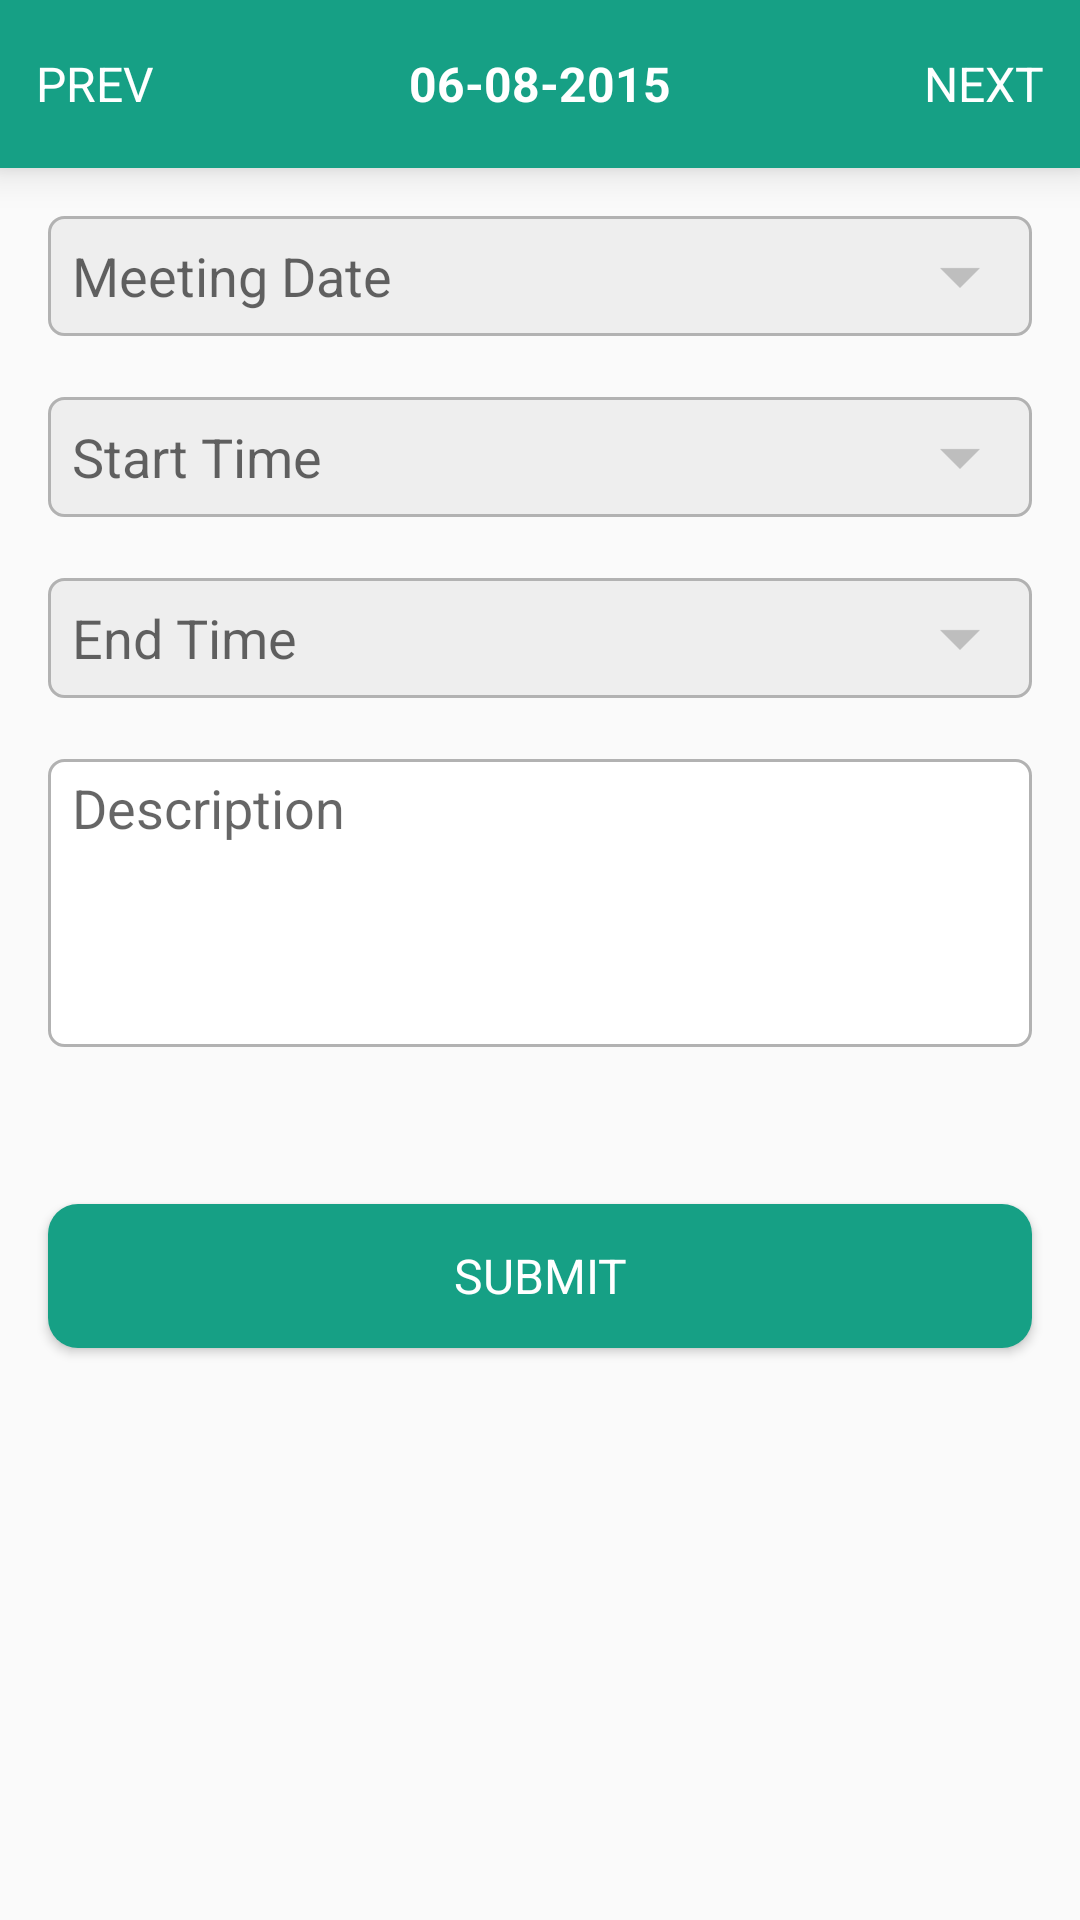

Write the Android layout XML for this screen, with the resource values it uses.
<!-- AndroidManifest.xml: application theme AppTheme -->
<!-- res/layout/activity_schedule_meeting.xml -->
<?xml version="1.0" encoding="utf-8"?>
<RelativeLayout xmlns:android="http://schemas.android.com/apk/res/android"
    xmlns:tools="http://schemas.android.com/tools"
    xmlns:app="http://schemas.android.com/apk/res-auto"
    android:layout_width="match_parent"
    android:layout_height="match_parent"
    tools:context="com.labs.jharkhandi.companymeetingscheduler.activity.ScheduleMeetingActivity">

    <include
        android:id="@+id/toolbar"
        layout="@layout/custom_toolbar"/>

    <android.support.design.widget.TextInputLayout
        android:id="@+id/meeting_date_layout"
        android:layout_width="match_parent"
        android:layout_height="wrap_content"
        app:errorEnabled="true"
        app:hintEnabled="false"
        app:errorTextAppearance="@style/ErrorText"
        android:layout_below="@id/toolbar"
        android:layout_alignParentLeft="true"
        android:layout_marginStart="@dimen/screen_margin"
        android:layout_marginEnd="@dimen/screen_margin"
        android:layout_marginTop="@dimen/screen_margin">

        <android.support.design.widget.TextInputEditText
            android:id="@+id/meeting_date"
            android:layout_width="match_parent"
            android:layout_height="wrap_content"
            android:background="@drawable/popup_textfield_background"
            android:hint="@string/meeting_date_hint"
            android:maxLines="1"
            android:focusable="false"
            android:longClickable="false" />
    </android.support.design.widget.TextInputLayout>

    <android.support.design.widget.TextInputLayout
        android:id="@+id/start_time_layout"
        android:layout_width="match_parent"
        android:layout_height="wrap_content"
        app:errorEnabled="true"
        app:hintEnabled="false"
        app:errorTextAppearance="@style/ErrorText"
        android:layout_below="@id/meeting_date_layout"
        android:layout_alignParentLeft="true"
        android:layout_marginStart="@dimen/screen_margin"
        android:layout_marginEnd="@dimen/screen_margin">

        <android.support.design.widget.TextInputEditText
            android:id="@+id/start_time"
            android:layout_width="match_parent"
            android:layout_height="wrap_content"
            android:background="@drawable/popup_textfield_background"
            android:hint="@string/start_time_hint"
            android:focusable="false"
            android:longClickable="false" />
    </android.support.design.widget.TextInputLayout>

    <android.support.design.widget.TextInputLayout
        android:id="@+id/end_time_layout"
        android:layout_width="match_parent"
        android:layout_height="wrap_content"
        app:errorEnabled="true"
        app:hintEnabled="false"
        app:errorTextAppearance="@style/ErrorText"
        android:layout_below="@id/start_time_layout"
        android:layout_alignParentLeft="true"
        android:layout_marginStart="@dimen/screen_margin"
        android:layout_marginEnd="@dimen/screen_margin">

        <android.support.design.widget.TextInputEditText
            android:id="@+id/end_time"
            android:layout_width="match_parent"
            android:layout_height="wrap_content"
            android:background="@drawable/popup_textfield_background"
            android:hint="@string/end_time_hint"
            android:focusable="false"
            android:longClickable="false" />
    </android.support.design.widget.TextInputLayout>

    <android.support.design.widget.TextInputLayout
        android:id="@+id/description_layout"
        android:layout_width="match_parent"
        android:layout_height="wrap_content"
        app:errorEnabled="true"
        app:hintEnabled="false"
        app:errorTextAppearance="@style/ErrorText"
        android:layout_below="@id/end_time_layout"
        android:layout_alignParentLeft="true"
        android:layout_marginStart="@dimen/screen_margin"
        android:layout_marginEnd="@dimen/screen_margin">

        <android.support.design.widget.TextInputEditText
            android:id="@+id/description"
            android:layout_width="match_parent"
            android:layout_height="96dp"
            android:background="@drawable/normal_textfield_background"
            android:gravity="start|top"
            android:hint="@string/description_hint"
            android:maxLines="1"/>
    </android.support.design.widget.TextInputLayout>

    <Button
        android:id="@+id/submit_button"
        android:layout_width="match_parent"
        android:layout_height="wrap_content"
        android:layout_below="@id/description_layout"
        android:layout_marginTop="32dp"
        android:layout_marginStart="@dimen/screen_margin"
        android:layout_marginEnd="@dimen/screen_margin"
        android:text="@string/submit_button_text"
        android:textAppearance="@style/Action.ButtonText"
        android:background="@drawable/button_background"
        android:foreground="?attr/selectableItemBackground"/>

</RelativeLayout>
<!-- res/layout/custom_toolbar.xml (included above) -->
<?xml version="1.0" encoding="utf-8"?>
<FrameLayout xmlns:android="http://schemas.android.com/apk/res/android"
    android:id="@+id/custom_toolbar"
    android:layout_width="match_parent"
    android:layout_height="?attr/actionBarSize"
    android:background="@color/colorPrimary"
    style="@style/Widget.AppCompat.Toolbar"
    android:elevation="8dp">

    <Button
        android:id="@+id/action_left_nav"
        android:layout_width="wrap_content"
        android:layout_height="wrap_content"
        android:layout_gravity="start|center_vertical"
        android:text="PREV"
        android:drawableStart="@drawable/ic_navigate_before_white_24dp"
        android:background="@android:color/transparent"
        android:foreground="?attr/selectableItemBackground"
        android:gravity="center_vertical"
        style="?attr/actionButtonStyle"
        android:textAppearance="@style/Action.ButtonText"/>

    <TextView
        android:id="@+id/action_heading"
        android:layout_width="wrap_content"
        android:layout_height="wrap_content"
        android:layout_gravity="center"
        android:text="06-08-2015"
        android:textAppearance="@style/Action.Heading"/>

    <Button
        android:id="@+id/action_right_nav"
        android:layout_width="wrap_content"
        android:layout_height="wrap_content"
        android:layout_gravity="end|center_vertical"
        android:text="NEXT"
        android:gravity="center_vertical"
        android:drawableEnd="@drawable/ic_navigate_next_white_24dp"
        android:background="@android:color/transparent"
        android:foreground="?attr/selectableItemBackground"
        style="?attr/actionButtonStyle"
        android:textAppearance="@style/Action.ButtonText"/>

</FrameLayout>
<!-- resources referenced by this layout -->
<resources>
  <color name="colorPrimary">#16A085</color>
  <dimen name="screen_margin">16dp</dimen>
  <!-- drawable button_background (drawable) -->
  <?xml version="1.0" encoding="utf-8"?>
  <selector xmlns:android="http://schemas.android.com/apk/res/android">
      <item android:state_enabled="false">
          <shape xmlns:android="http://schemas.android.com/apk/res/android"
              android:shape="rectangle">
              <solid android:color="@color/colorPrimaryLight"/>
              <corners android:radius="@dimen/button_radius"/>
          </shape>
      </item>
      <item
          android:state_enabled="true">
          <shape xmlns:android="http://schemas.android.com/apk/res/android"
              android:shape="rectangle">
              <solid android:color="@color/colorPrimary"/>
              <corners android:radius="@dimen/button_radius"/>
          </shape>
      </item>
  </selector>
  <!-- drawable normal_textfield_background (drawable) -->
  <?xml version="1.0" encoding="utf-8"?>
  <shape
      xmlns:android="http://schemas.android.com/apk/res/android"
      android:shape="rectangle"
      android:padding="10dp">
  
      <solid android:color="#FFFFFF"/>
      <stroke android:color="@color/dark_grey" android:width="1dp"/>
      <corners
          android:bottomRightRadius="5dp"
          android:bottomLeftRadius="5dp"
          android:topLeftRadius="5dp"
          android:topRightRadius="5dp"/>
      <padding
          android:bottom="4dp"
          android:top="4dp"
          android:left="8dp"
          android:right="8dp"/>
  </shape>
  <string name="description_hint">Description</string>
  <string name="end_time_hint">End Time</string>
  <string name="meeting_date_hint">Meeting Date</string>
  <string name="start_time_hint">Start Time</string>
  <string name="submit_button_text">SUBMIT</string>
  <style name="Action.ButtonText" parent="@android:style/TextAppearance">
          <item name="android:typeface">sans</item>
          <item name="android:textStyle">normal</item>
          <item name="android:textSize">16sp</item>
          <item name="android:textAllCaps">true</item>
          <item name="android:textColor">#FFFFFF</item>
      </style>
  <style name="Action.Heading" parent="@android:style/TextAppearance">
          <item name="android:typeface">sans</item>
          <item name="android:textStyle">bold</item>
          <item name="android:textSize">16sp</item>
          <item name="android:textAllCaps">true</item>
          <item name="android:textColor">#FFFFFF</item>
      </style>
  <style name="ErrorText" parent="@android:style/TextAppearance">
          <item name="android:typeface">sans</item>
          <item name="android:textStyle">normal</item>
          <item name="android:textSize">12sp</item>
          <item name="android:textColor">@android:color/holo_red_light</item>
      </style>
  <style name="AppTheme" parent="Theme.AppCompat.Light.NoActionBar">
          
          <item name="colorPrimary">@color/colorPrimary</item>
          <item name="colorPrimaryDark">@color/colorPrimaryDark</item>
          <item name="colorAccent">@color/colorAccent</item>
      </style>
  <color name="colorPrimaryLight">#4d9583</color>
  <dimen name="button_radius">10dp</dimen>
  <color name="dark_grey">#B2B2B2</color>
  <color name="light_grey_one">#EEEEEE</color>
  <color name="colorPrimaryDark">#107964</color>
  <color name="colorAccent">#16A085</color>
</resources>
